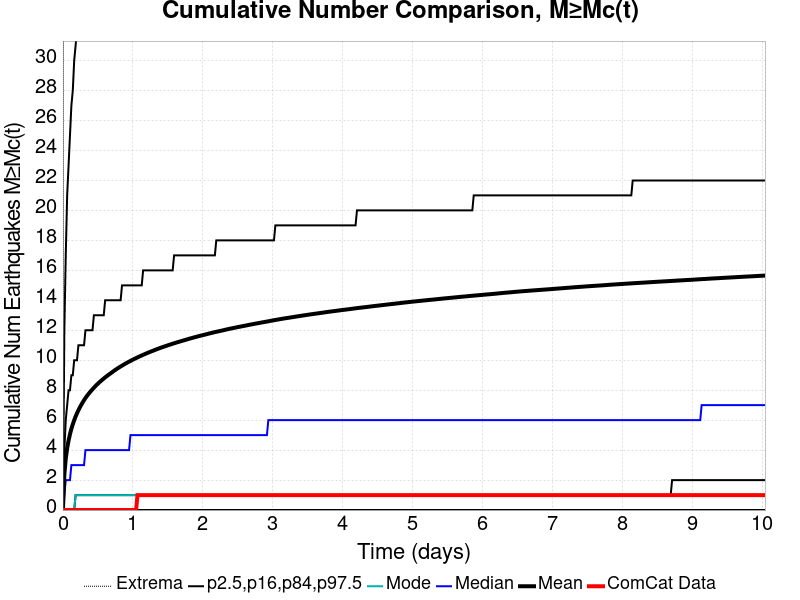

Values plotted in this chart, from the file beside it:
Time (days), ComCat Data, Simulation Mean, Simulation Median, Simulation Mode, Simulation Minimum, Simulation Maximum, 2.5 %-ile, 16 %-ile, 84 %-ile, 97.5 %-ile
0.0, 0.0, 0.0, 0.0, 0.0, 0.0, 0.0, 0.0, 0.0, 0.0, 0.0
0.02012, 0.0, 2.356, 1.0, 0.0, 0.0, 485.0, 0.0, 0.0, 4.0, 12.0
0.04025, 0.0, 3.431, 2.0, 0.0, 0.0, 833.0, 0.0, 0.0, 6.0, 17.0
0.06037, 0.0, 4.124, 2.0, 0.0, 0.0, 1047, 0.0, 0.0, 7.0, 21.0
0.08049, 0.0, 4.642, 2.0, 0.0, 0.0, 1185, 0.0, 0.0, 8.0, 23.0
0.1006, 0.0, 5.063, 2.0, 0.0, 0.0, 1296, 0.0, 0.0, 8.0, 25.0
0.1207, 0.0, 5.421, 3.0, 0.0, 0.0, 1390, 0.0, 0.0, 9.0, 27.0
0.1409, 0.0, 5.724, 3.0, 0.0, 0.0, 1475, 0.0, 0.0, 9.0, 28.0
0.161, 0.0, 5.997, 3.0, 0.0, 0.0, 1543, 0.0, 0.0, 10.0, 30.0
0.1811, 0.0, 6.244, 3.0, 1.0, 0.0, 1589, 0.0, 1.0, 10.0, 31.0
0.2012, 0.0, 6.465, 3.0, 1.0, 0.0, 1629, 0.0, 1.0, 10.0, 32.0
0.2214, 0.0, 6.663, 3.0, 1.0, 0.0, 1668, 0.0, 1.0, 11.0, 33.0
0.2415, 0.0, 6.849, 3.0, 1.0, 0.0, 1699, 0.0, 1.0, 11.0, 34.0
0.2616, 0.0, 7.019, 3.0, 1.0, 0.0, 1724, 0.0, 1.0, 11.0, 35.0
0.2817, 0.0, 7.182, 3.0, 1.0, 0.0, 1757, 0.0, 1.0, 11.0, 35.0
0.3019, 0.0, 7.335, 3.0, 1.0, 0.0, 1787, 0.0, 1.0, 11.0, 36.0
0.322, 0.0, 7.477, 4.0, 1.0, 0.0, 1827, 0.0, 1.0, 12.0, 37.0
0.3421, 0.0, 7.608, 4.0, 1.0, 0.0, 1854, 0.0, 1.0, 12.0, 38.0
0.3622, 0.0, 7.727, 4.0, 1.0, 0.0, 1882, 0.0, 1.0, 12.0, 38.0
0.3823, 0.0, 7.845, 4.0, 1.0, 0.0, 1905, 0.0, 1.0, 12.0, 39.0
0.4025, 0.0, 7.955, 4.0, 1.0, 0.0, 1925, 0.0, 1.0, 12.0, 39.0
0.4226, 0.0, 8.061, 4.0, 1.0, 0.0, 1948, 0.0, 1.0, 12.0, 40.0
0.4427, 0.0, 8.165, 4.0, 1.0, 0.0, 1968, 0.0, 1.0, 13.0, 40.0
0.4628, 0.0, 8.264, 4.0, 1.0, 0.0, 1998, 0.0, 1.0, 13.0, 41.0
0.483, 0.0, 8.359, 4.0, 1.0, 0.0, 2022, 0.0, 1.0, 13.0, 41.0
0.5031, 0.0, 8.449, 4.0, 1.0, 0.0, 2039, 0.0, 1.0, 13.0, 42.0
0.5232, 0.0, 8.537, 4.0, 1.0, 0.0, 2059, 0.0, 1.0, 13.0, 42.0
0.5433, 0.0, 8.619, 4.0, 1.0, 0.0, 2073, 0.0, 1.0, 13.0, 43.0
0.5635, 0.0, 8.699, 4.0, 1.0, 0.0, 2089, 0.0, 1.0, 13.0, 43.0
0.5836, 0.0, 8.778, 4.0, 1.0, 0.0, 2118, 0.0, 1.0, 13.0, 44.0
0.6037, 0.0, 8.854, 4.0, 1.0, 0.0, 2130, 0.0, 1.0, 14.0, 44.0
0.6238, 0.0, 8.926, 4.0, 1.0, 0.0, 2148, 0.0, 1.0, 14.0, 44.0
0.644, 0.0, 8.998, 4.0, 1.0, 0.0, 2164, 0.0, 1.0, 14.0, 45.0
0.6641, 0.0, 9.066, 4.0, 1.0, 0.0, 2180, 0.0, 1.0, 14.0, 45.0
0.6842, 0.0, 9.133, 4.0, 1.0, 0.0, 2206, 0.0, 1.0, 14.0, 45.0
0.7043, 0.0, 9.203, 4.0, 1.0, 0.0, 2220, 0.0, 1.0, 14.0, 46.0
0.7245, 0.0, 9.273, 4.0, 1.0, 0.0, 2226, 0.0, 1.0, 14.0, 46.0
0.7446, 0.0, 9.339, 4.0, 1.0, 0.0, 2250, 0.0, 1.0, 14.0, 47.0
0.7647, 0.0, 9.403, 4.0, 1.0, 0.0, 2265, 0.0, 1.0, 14.0, 47.0
0.7848, 0.0, 9.466, 4.0, 1.0, 0.0, 2279, 0.0, 1.0, 14.0, 47.0
0.8049, 0.0, 9.525, 4.0, 1.0, 0.0, 2290, 0.0, 1.0, 14.0, 47.0
0.8251, 0.0, 9.583, 4.0, 1.0, 0.0, 2301, 0.0, 1.0, 14.0, 48.0
0.8452, 0.0, 9.638, 4.0, 1.0, 0.0, 2317, 0.0, 1.0, 15.0, 48.0
0.8653, 0.0, 9.695, 4.0, 1.0, 0.0, 2330, 0.0, 1.0, 15.0, 48.0
0.8854, 0.0, 9.75, 4.0, 1.0, 0.0, 2341, 0.0, 1.0, 15.0, 48.0
0.9056, 0.0, 9.805, 4.0, 1.0, 0.0, 2349, 0.0, 1.0, 15.0, 49.0
0.9257, 0.0, 9.855, 4.0, 1.0, 0.0, 2360, 0.0, 1.0, 15.0, 49.0
0.9458, 0.0, 9.905, 4.0, 1.0, 0.0, 2369, 0.0, 1.0, 15.0, 49.0
0.9659, 0.0, 9.956, 5.0, 1.0, 0.0, 2378, 0.0, 1.0, 15.0, 50.0
0.9861, 0.0, 10, 5.0, 1.0, 0.0, 2392, 0.0, 1.0, 15.0, 50.0
1.006, 0.0, 10.05, 5.0, 1.0, 0.0, 2405, 0.0, 1.0, 15.0, 50.0
1.026, 0.0, 10.1, 5.0, 1.0, 0.0, 2412, 0.0, 1.0, 15.0, 50.0
1.046, 0.0, 10.14, 5.0, 1.0, 0.0, 2419, 0.0, 1.0, 15.0, 51.0
1.067, 1.0, 10.19, 5.0, 1.0, 0.0, 2433, 0.0, 1.0, 15.0, 51.0
1.087, 1.0, 10.23, 5.0, 1.0, 0.0, 2440, 0.0, 1.0, 15.0, 51.0
1.107, 1.0, 10.28, 5.0, 1.0, 0.0, 2449, 0.0, 1.0, 15.0, 51.0
1.127, 1.0, 10.32, 5.0, 1.0, 0.0, 2455, 0.0, 1.0, 15.0, 51.0
1.147, 1.0, 10.36, 5.0, 1.0, 0.0, 2461, 0.0, 1.0, 16.0, 52.0
1.167, 1.0, 10.4, 5.0, 1.0, 0.0, 2476, 0.0, 1.0, 16.0, 52.0
1.187, 1.0, 10.44, 5.0, 1.0, 0.0, 2482, 0.0, 1.0, 16.0, 52.0
... 440 more rows
